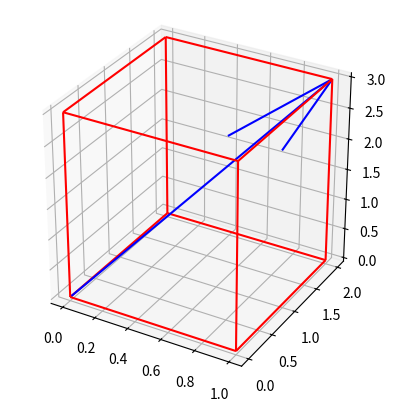

The matplotlib source for this figure:
import numpy as np
import matplotlib.pyplot as plt
from mpl_toolkits.mplot3d import Axes3D

vector1 = {'coords': np.array([1, 2, 3]), 'color': 'blue'}

fig = plt.figure()

ax = fig.add_subplot(111, projection='3d', aspect='equal')

def draw_vector(vector, ax):
    ax.quiver(0, 0, 0, vector['coords'][0], vector['coords'][1], vector['coords'][2], color=vector['color'])

def draw_box(vector, ax):
    vertices = [
        [[0, 0, 0]],
        
        [[vector['coords'][0], 0, 0],
        [0, vector['coords'][1], 0],
        [0, 0, vector['coords'][2]],],

        [[vector['coords'][0], vector['coords'][1], 0],
        [vector['coords'][0], 0, vector['coords'][2]],
        [0, vector['coords'][1], vector['coords'][2]],],

        [[vector['coords'][0], vector['coords'][1], vector['coords'][2]]]
    ]

    for i in range(len(vertices)):
        print(i)
        print(vertices[i])
        if i == 0:
            continue
        else:
            set1 = vertices[i-1]
            set2 = vertices[i]
            print(set1)
            print(set2)
            for s1 in set1:
                for s2 in set2:
                    if ((s1[0] != s2[0]) or (s1[1] != s2[1]) or (s1[2] != s2[2])) and ((s1[0] == s2[0]) or (s1[1] == s2[1]) and (s1[2] == s2[2])):
                        ax.quiver(s1[0], s1[1], s1[2], s2[0] - s1[0], s2[1] - s1[1], s2[2] - s1[2], color='red', arrow_length_ratio=0)

draw_vector(vector1, ax)
draw_box(vector1, ax)

plt.show()
